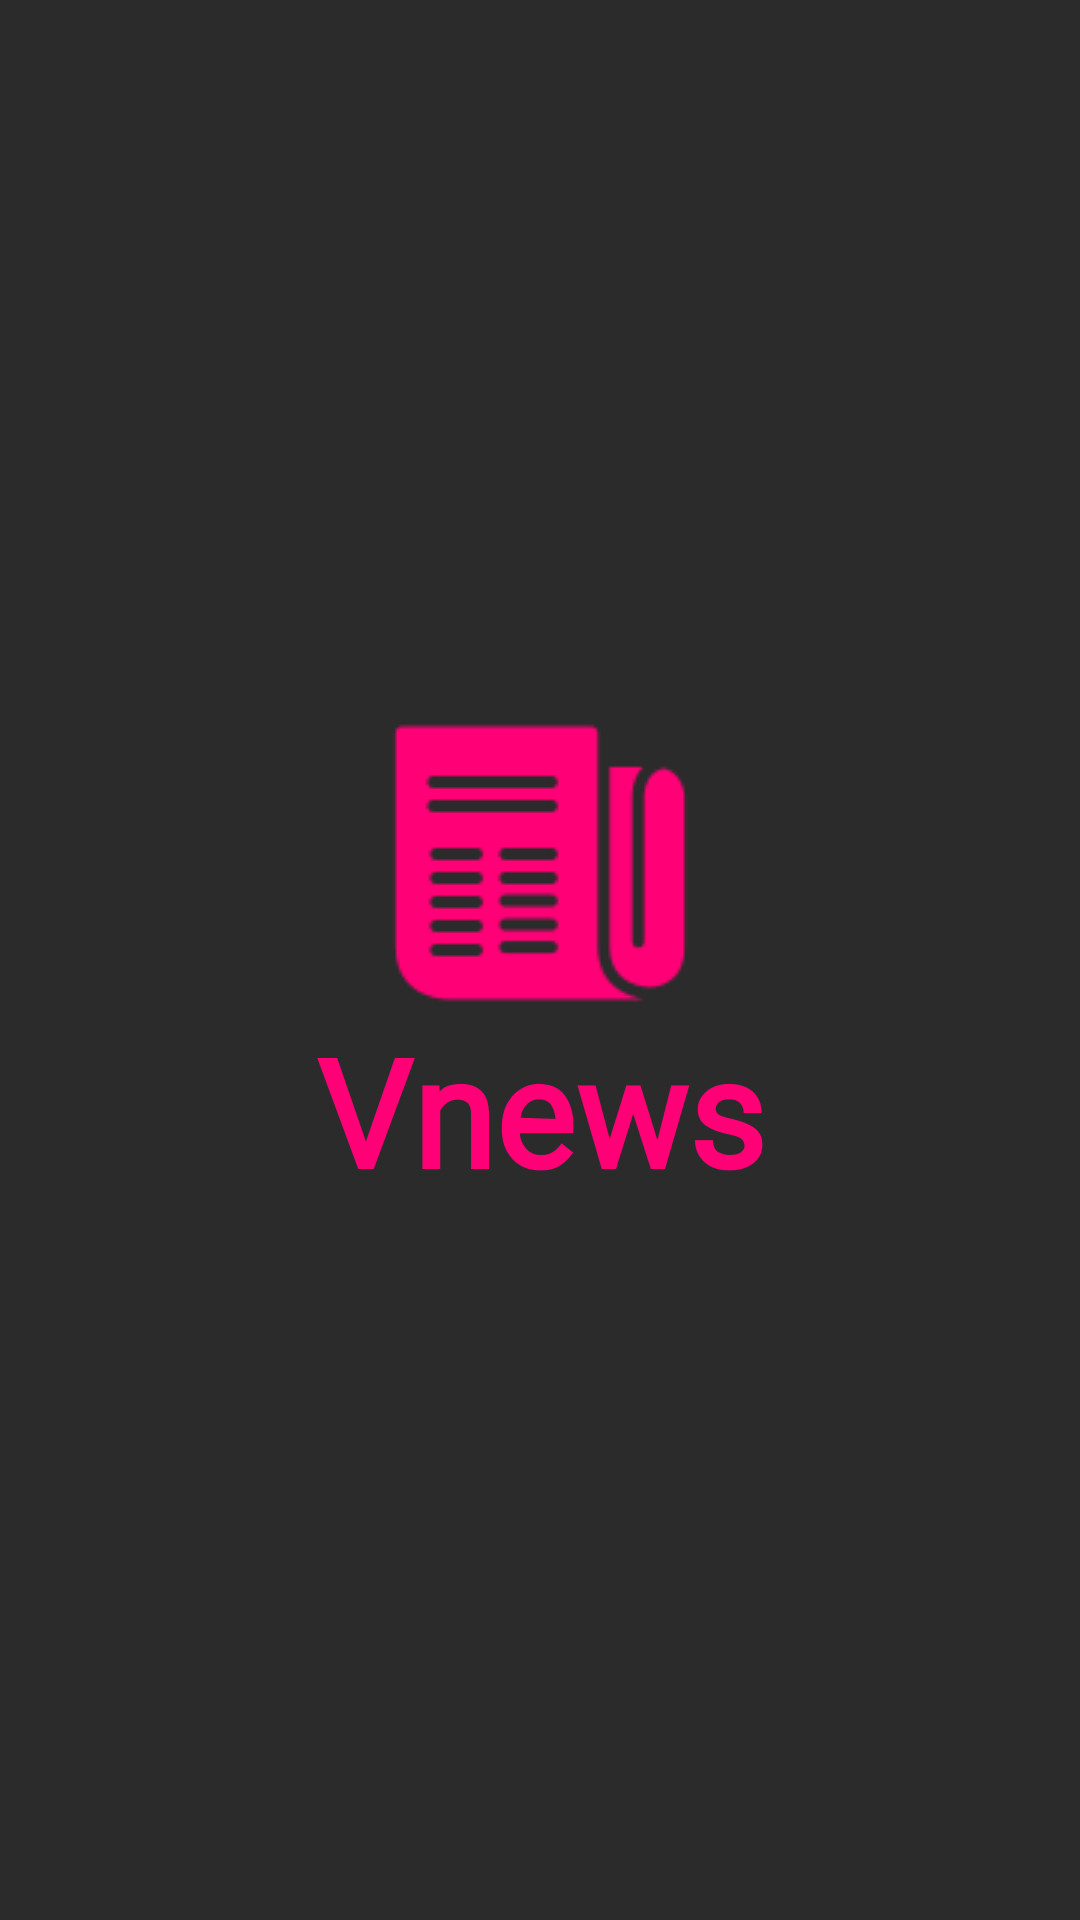

Here is an Android app screen rendered from its layout file. Give the layout XML and the strings, colors and styles it references.
<!-- AndroidManifest.xml: application theme Theme.VnewsKotlin -->
<!-- res/layout/activity_splash_screen.xml -->
<?xml version="1.0" encoding="utf-8"?>
<androidx.constraintlayout.widget.ConstraintLayout xmlns:android="http://schemas.android.com/apk/res/android"
    xmlns:app="http://schemas.android.com/apk/res-auto"
    xmlns:tools="http://schemas.android.com/tools"
    android:layout_width="match_parent"
    android:layout_height="match_parent"
    android:background="@color/app_bg"
    tools:context=".SplashScreenActivity">

    <ImageView
        android:id="@+id/imageView"
        android:layout_width="wrap_content"
        android:layout_height="wrap_content"
        android:src="@drawable/vnews_logo"
        app:layout_constraintBottom_toTopOf="@+id/textView"
        app:layout_constraintEnd_toEndOf="parent"
        app:layout_constraintHorizontal_bias="0.5"
        app:layout_constraintStart_toStartOf="parent"
        app:layout_constraintTop_toTopOf="parent"
        app:layout_constraintVertical_bias="0.5"
        app:layout_constraintVertical_chainStyle="packed" />

    <TextView
        android:id="@+id/textView"
        android:layout_width="wrap_content"
        android:layout_height="wrap_content"
        android:fontFamily="@font/my_font"
        android:text="@string/app_name"
        android:textColor="@color/pink"
        android:textSize="50sp"
        android:textStyle="bold"
        app:layout_constraintBottom_toBottomOf="parent"
        app:layout_constraintEnd_toEndOf="parent"
        app:layout_constraintHorizontal_bias="0.5"
        app:layout_constraintStart_toStartOf="parent"
        app:layout_constraintTop_toBottomOf="@+id/imageView"
        app:layout_constraintVertical_bias="0.5" />

</androidx.constraintlayout.widget.ConstraintLayout>
<!-- resources referenced by this layout -->
<resources>
  <color name="app_bg">#2B2B2B</color>
  <color name="pink">#FF0077</color>
  <!-- drawable vnews_logo: png bitmap (drawable, 1395 bytes) -->
  <string name="app_name">Vnews</string>
  <style name="Theme.VnewsKotlin" parent="Theme.MaterialComponents.DayNight.NoActionBar">
          
          <item name="colorPrimary">@color/app_bg</item>
          <item name="colorPrimaryVariant">@color/app_bg</item>
          <item name="colorOnPrimary">@color/white</item>
          
          <item name="colorSecondary">@color/pink</item>
          <item name="colorSecondaryVariant">@color/pink</item>
          <item name="colorOnSecondary">@color/black</item>
          
          <item name="android:statusBarColor">?attr/colorPrimaryVariant</item>
          
  
          <item name="android:navigationBarColor">@color/app_bg</item>
      </style>
  <color name="white">#FFFFFFFF</color>
  <color name="black">#FF000000</color>
</resources>
